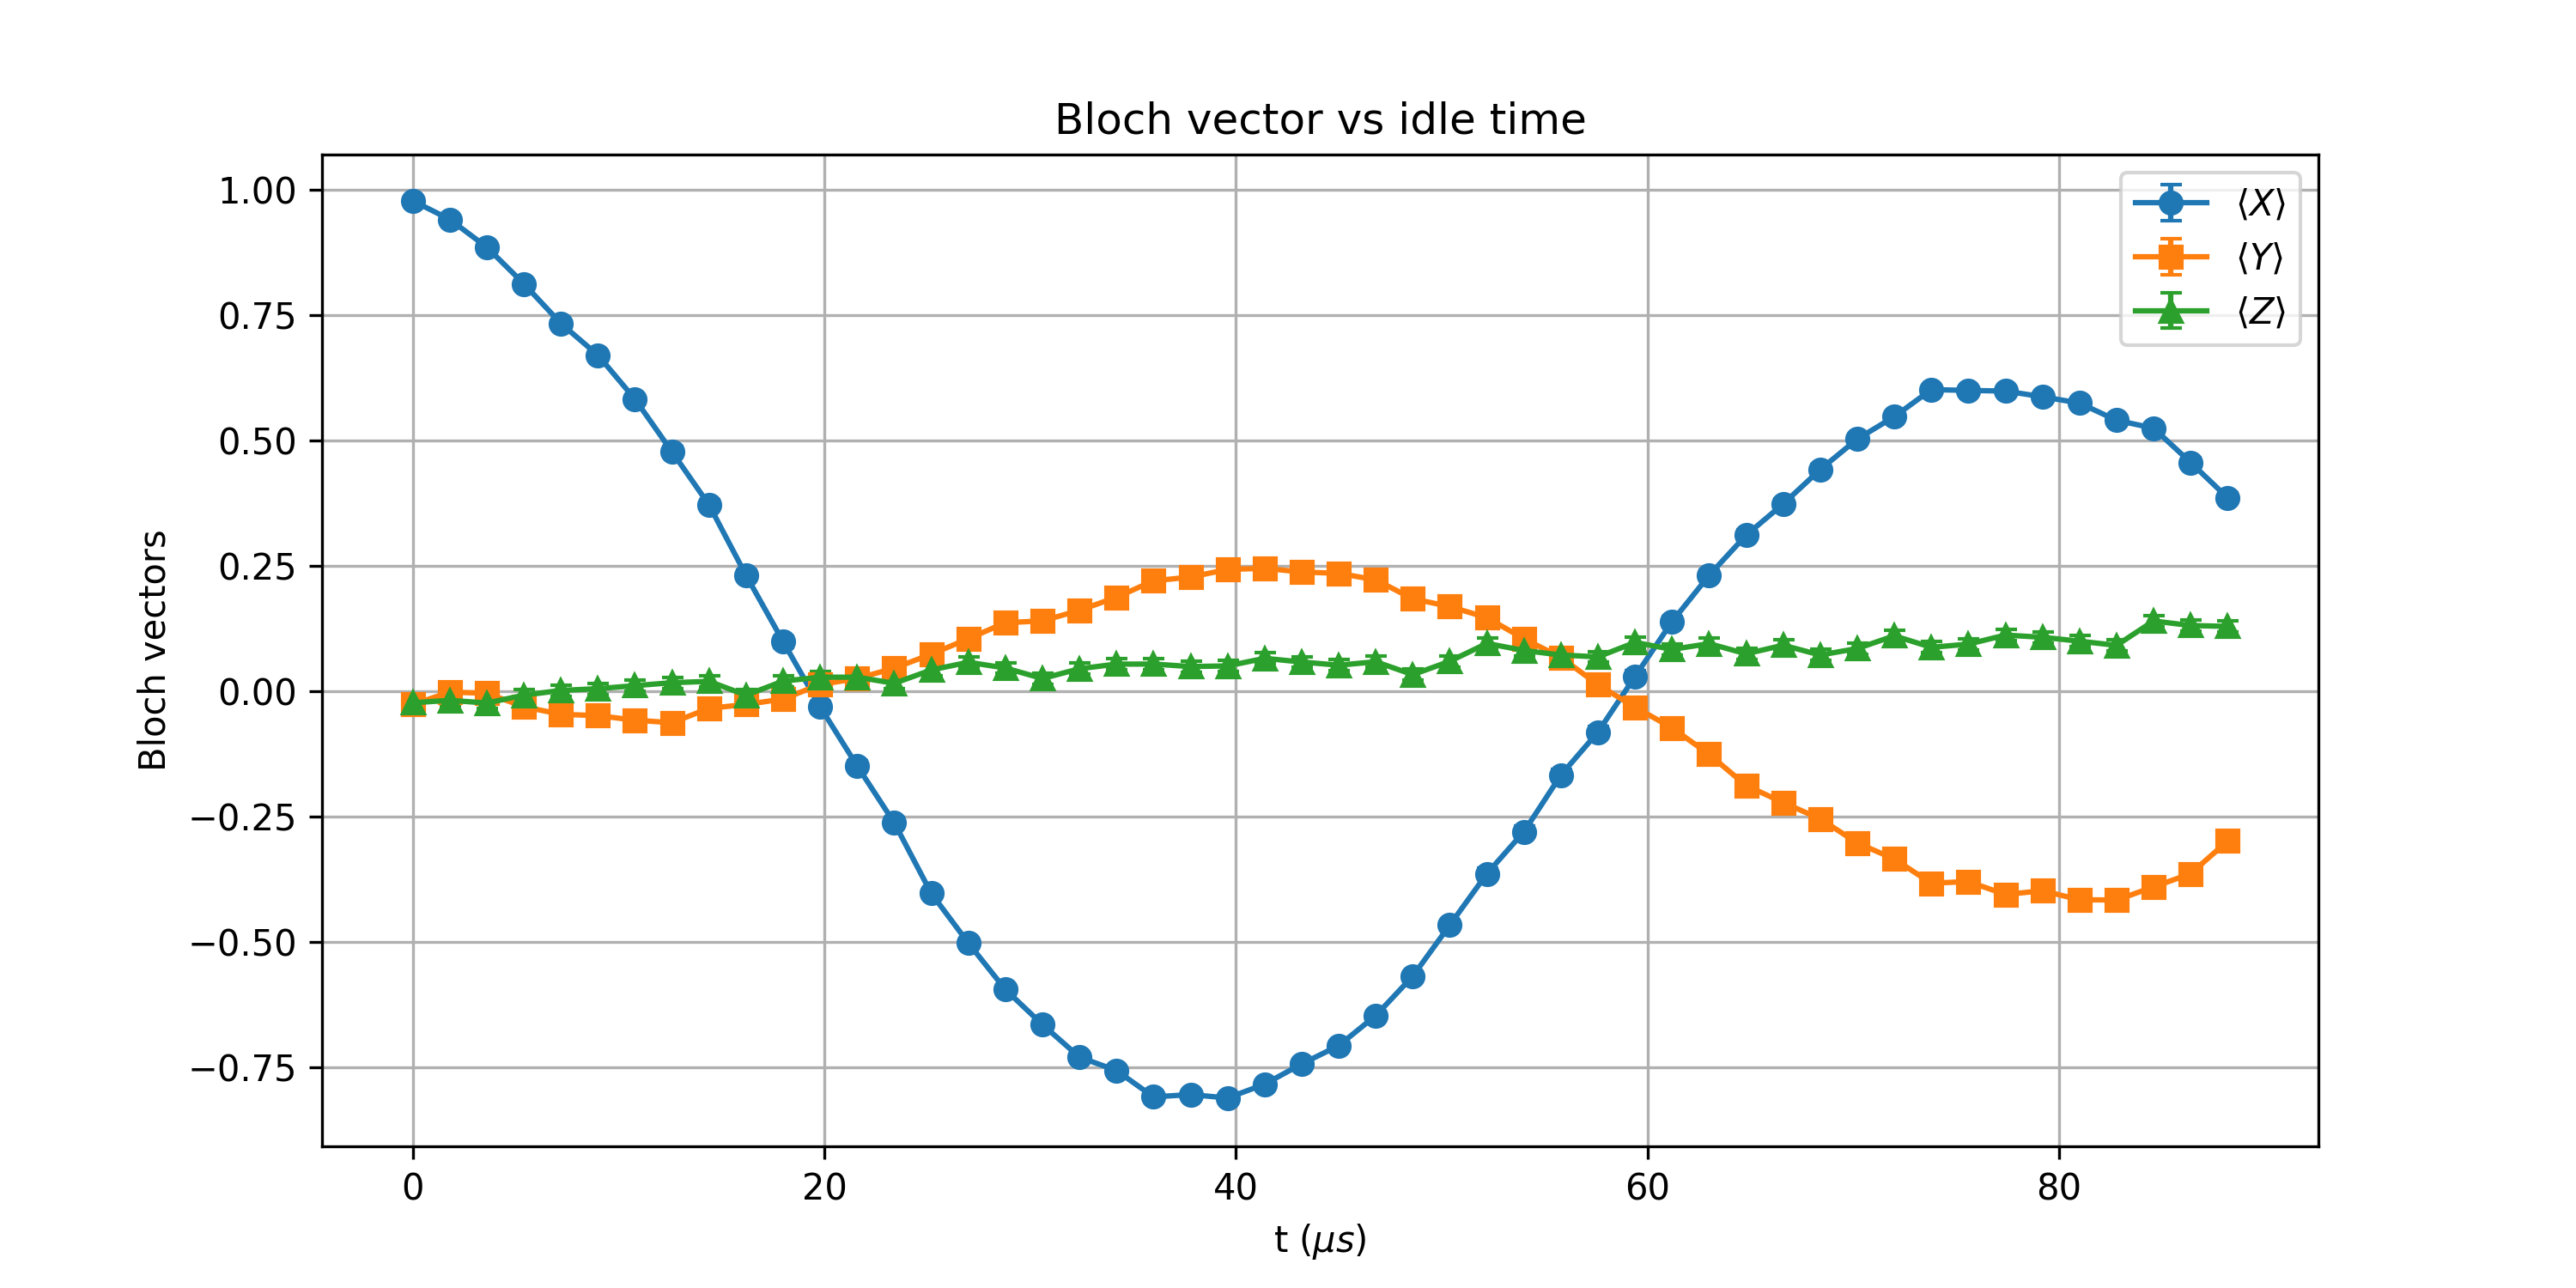

Data behind this chart, as committed beside it:
t_us, X_mean, Y_mean, Z_mean, X_std, Y_std, Z_std
0.0, 0.9783, -0.02612, -0.02271, 0.002291, 0.01104, 0.01105
1.8, 0.9412, -0.001465, -0.01782, 0.003734, 0.01105, 0.01105
3.6, 0.8857, -0.003662, -0.02319, 0.005128, 0.01105, 0.01105
5.4, 0.8127, -0.03076, -0.007568, 0.006437, 0.01104, 0.01105
7.2, 0.7336, -0.04565, 0.001953, 0.007508, 0.01104, 0.01105
9, 0.6704, -0.04834, 0.005371, 0.008198, 0.01104, 0.01105
10.8, 0.5828, -0.05737, 0.01147, 0.008979, 0.01103, 0.01105
12.6, 0.4778, -0.0625, 0.01733, 0.009706, 0.01103, 0.01105
14.4, 0.3718, -0.03369, 0.02002, 0.01026, 0.01104, 0.01105
16.2, 0.2312, -0.02612, -0.007568, 0.01075, 0.01104, 0.01105
18, 0.09937, -0.01514, 0.02051, 0.01099, 0.01105, 0.01105
19.8, -0.03076, 0.01367, 0.02832, 0.01104, 0.01105, 0.01104
21.6, -0.1487, 0.02563, 0.02832, 0.01093, 0.01104, 0.01104
23.4, -0.262, 0.04639, 0.01611, 0.01066, 0.01104, 0.01105
25.2, -0.4028, 0.07422, 0.04272, 0.01011, 0.01102, 0.01104
27.0, -0.5017, 0.105, 0.05811, 0.009557, 0.01099, 0.01103
28.8, -0.5945, 0.137, 0.04663, 0.008884, 0.01094, 0.01104
30.6, -0.6643, 0.1406, 0.02563, 0.008258, 0.01094, 0.01104
32.4, -0.7292, 0.1616, 0.04517, 0.00756, 0.0109, 0.01104
34.2, -0.7561, 0.1877, 0.05444, 0.007231, 0.01085, 0.01103
36, -0.8086, 0.2205, 0.05444, 0.006501, 0.01078, 0.01103
37.8, -0.804, 0.228, 0.04956, 0.00657, 0.01076, 0.01103
39.6, -0.8108, 0.2432, 0.05078, 0.006467, 0.01072, 0.01103
41.4, -0.7832, 0.2454, 0.06592, 0.00687, 0.01071, 0.01102
43.2, -0.7429, 0.238, 0.05859, 0.007396, 0.01073, 0.01103
45, -0.7063, 0.2354, 0.05225, 0.007821, 0.01074, 0.01103
46.8, -0.6465, 0.2224, 0.05908, 0.008429, 0.01077, 0.01103
48.6, -0.5679, 0.1846, 0.03345, 0.009094, 0.01086, 0.01104
50.4, -0.4658, 0.1692, 0.06006, 0.009777, 0.01089, 0.01103
52.2, -0.3635, 0.147, 0.0957, 0.01029, 0.01093, 0.011
54.0, -0.2798, 0.105, 0.08154, 0.01061, 0.01099, 0.01101
55.8, -0.1667, 0.06787, 0.07251, 0.01089, 0.01102, 0.01102
57.6, -0.08105, 0.01318, 0.06885, 0.01101, 0.01105, 0.01102
59.4, 0.02979, -0.03149, 0.09766, 0.01104, 0.01104, 0.011
61.2, 0.1392, -0.07275, 0.08374, 0.01094, 0.01102, 0.01101
63.0, 0.2314, -0.1255, 0.09521, 0.01075, 0.01096, 0.011
64.8, 0.3115, -0.1877, 0.07495, 0.0105, 0.01085, 0.01102
66.6, 0.3738, -0.2217, 0.09204, 0.01025, 0.01077, 0.011
68.4, 0.4424, -0.2542, 0.07251, 0.009909, 0.01069, 0.01102
70.2, 0.5032, -0.3022, 0.08545, 0.009548, 0.01053, 0.01101
72, 0.5479, -0.3342, 0.1108, 0.009243, 0.01041, 0.01098
73.8, 0.6018, -0.3826, 0.08789, 0.008824, 0.01021, 0.01101
75.6, 0.6001, -0.3792, 0.09424, 0.008838, 0.01022, 0.011
77.4, 0.5989, -0.405, 0.1123, 0.008848, 0.0101, 0.01098
79.2, 0.5874, -0.3975, 0.1079, 0.008942, 0.01014, 0.01098
81, 0.575, -0.4155, 0.1001, 0.00904, 0.01005, 0.01099
82.8, 0.5405, -0.416, 0.0918, 0.009295, 0.01005, 0.011
84.6, 0.5249, -0.3899, 0.1404, 0.009404, 0.01017, 0.01094
86.4, 0.4565, -0.3635, 0.1313, 0.00983, 0.01029, 0.01095
88.2, 0.386, -0.2983, 0.1296, 0.01019, 0.01055, 0.01096
